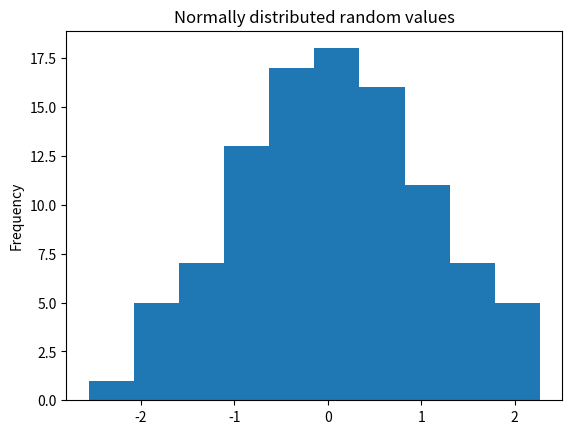

The script that saved this image:
import pandas as pd # This is always assumed but is included here as an introduction.
import numpy as np
import matplotlib.pyplot as plt
np.random.seed(0)
values = np.random.randn(100) # array of normally distributed random numbers
s = pd.Series(values) # generate a pandas series
s.plot(kind='hist', title='Normally distributed random values') # hist computes distribution
plt.show()